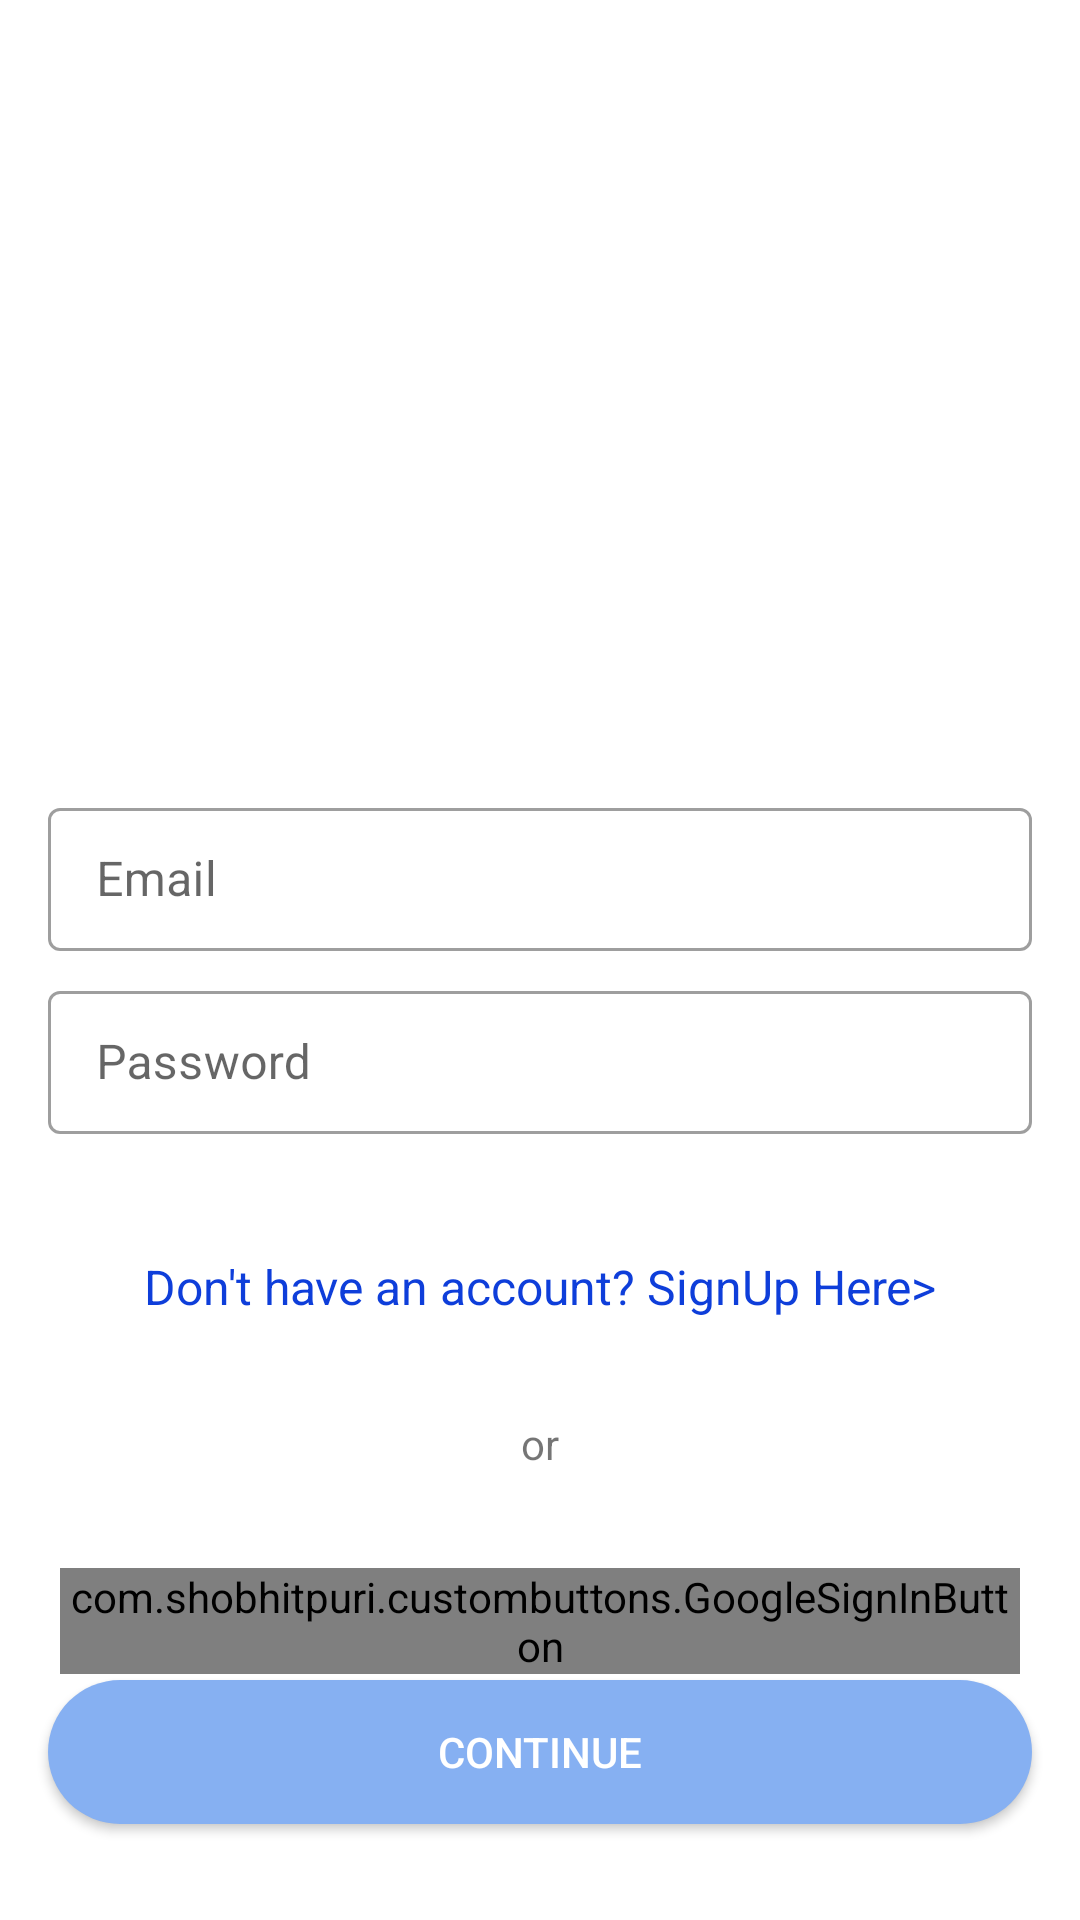

Write the Android layout XML for this screen, with the resource values it uses.
<!-- AndroidManifest.xml: application theme Theme.DigitalDiary -->
<!-- res/layout/activity_login2.xml -->
<?xml version="1.0" encoding="utf-8"?>
<androidx.constraintlayout.widget.ConstraintLayout xmlns:android="http://schemas.android.com/apk/res/android"
    xmlns:app="http://schemas.android.com/apk/res-auto"
    xmlns:tools="http://schemas.android.com/tools"
    android:layout_width="match_parent"
    android:layout_height="match_parent"
    tools:context=".account.Login">

    <ImageView
        android:id="@+id/icon"
        android:layout_width="200dp"
        android:layout_height="200dp"
        android:layout_marginStart="16dp"
        android:layout_marginTop="32dp"
        android:layout_marginEnd="16dp"
        android:src="@drawable/giphy"
        app:layout_constraintEnd_toEndOf="parent"
        app:layout_constraintStart_toStartOf="parent"
        app:layout_constraintTop_toTopOf="parent" />

    <LinearLayout
        android:id="@+id/linear_layout"
        android:layout_width="match_parent"
        android:layout_height="wrap_content"
        android:layout_marginStart="16dp"
        android:layout_marginTop="32dp"
        android:layout_marginEnd="16dp"
        android:orientation="vertical"
        app:layout_constraintEnd_toEndOf="parent"
        app:layout_constraintStart_toStartOf="parent"
        app:layout_constraintTop_toBottomOf="@id/icon">

        <com.google.android.material.textfield.TextInputLayout
            style="@style/Widget.MaterialComponents.TextInputLayout.OutlinedBox.Dense"
            android:layout_width="match_parent"
            android:layout_height="wrap_content"
            android:layout_marginBottom="8dp"
            android:layout_weight="3">

            <com.google.android.material.textfield.TextInputEditText
                android:id="@+id/email"
                android:layout_width="match_parent"
                android:layout_height="wrap_content"
                android:hint="Email"
                android:inputType="textEmailAddress"
                android:textColorHint="@android:color/white" />

        </com.google.android.material.textfield.TextInputLayout>

        <com.google.android.material.textfield.TextInputLayout
            style="@style/Widget.MaterialComponents.TextInputLayout.OutlinedBox.Dense"
            android:layout_width="match_parent"
            android:layout_height="wrap_content"
            android:layout_marginBottom="8dp"
            android:layout_weight="3">

            <com.google.android.material.textfield.TextInputEditText
                android:id="@+id/password"
                android:layout_width="match_parent"
                android:layout_height="wrap_content"
                android:hint="Password"
                android:inputType="textPassword"
                android:textColorHint="@android:color/white" />

        </com.google.android.material.textfield.TextInputLayout>

    </LinearLayout>

    <TextView
        android:id="@+id/signup_textView"
        android:layout_width="match_parent"
        android:layout_height="wrap_content"
        android:layout_marginStart="16dp"
        android:layout_marginTop="32dp"
        android:layout_marginEnd="16dp"
        android:gravity="center"
        android:text="Don't have an account? SignUp Here>"
        android:textColor="#0E3EDA"
        android:textSize="16sp"
        app:layout_constraintEnd_toEndOf="parent"
        app:layout_constraintStart_toStartOf="parent"
        app:layout_constraintTop_toBottomOf="@id/linear_layout" />

    <TextView
        android:id="@+id/or_textView"
        android:layout_width="match_parent"
        android:layout_height="wrap_content"
        android:layout_marginTop="32dp"
        android:gravity="center"
        android:text="or"
        app:layout_constraintTop_toBottomOf="@id/signup_textView" />

    <com.shobhitpuri.custombuttons.GoogleSignInButton
        android:id="@+id/google_button"
        android:layout_width="match_parent"
        android:layout_height="wrap_content"
        android:layout_marginStart="20dp"
        android:layout_marginTop="32dp"
        android:layout_marginEnd="20dp"
        android:visibility="visible"
        app:isDarkTheme="true"
        app:layout_constraintTop_toBottomOf="@id/or_textView" />

    <Button
        android:id="@+id/login"
        android:layout_width="match_parent"
        android:layout_height="wrap_content"
        android:layout_marginStart="16dp"
        android:layout_marginEnd="16dp"
        android:layout_marginBottom="32dp"
        android:background="@drawable/rounded_corner_button"
        android:text="Continue"
        android:textColor="@color/white"
        app:layout_constraintBottom_toBottomOf="parent"
        app:layout_constraintEnd_toEndOf="parent"
        app:layout_constraintStart_toStartOf="parent" />


</androidx.constraintlayout.widget.ConstraintLayout>
<!-- resources referenced by this layout -->
<resources>
  <color name="white">#FFFFFFFF</color>
  <!-- drawable rounded_corner_button (drawable-v24) -->
  <?xml version="1.0" encoding="utf-8"?>
  <shape xmlns:android="http://schemas.android.com/apk/res/android">
      <corners android:radius="24dp" />
      <solid android:color="@color/united_nations_blue" />
  </shape>
  <style name="Theme.DigitalDiary" parent="Theme.MaterialComponents.DayNight.DarkActionBar">
          
          <item name="colorPrimary">@color/azure_blue</item>
          <item name="colorPrimaryVariant">@color/azure_blue</item>
          <item name="colorOnPrimary">@color/white</item>
          
          <item name="colorSecondary">@color/teal_200</item>
          <item name="colorSecondaryVariant">@color/teal_700</item>
          <item name="colorOnSecondary">@color/black</item>
          
          <item name="android:statusBarColor" tools:targetApi="l">?attr/colorPrimaryVariant</item>
          
      </style>
  <color name="united_nations_blue">#86B0F2</color>
  <color name="azure_blue">#2076E8</color>
  <color name="teal_200">#FF03DAC5</color>
  <color name="teal_700">#FF018786</color>
  <color name="black">#FF000000</color>
</resources>
